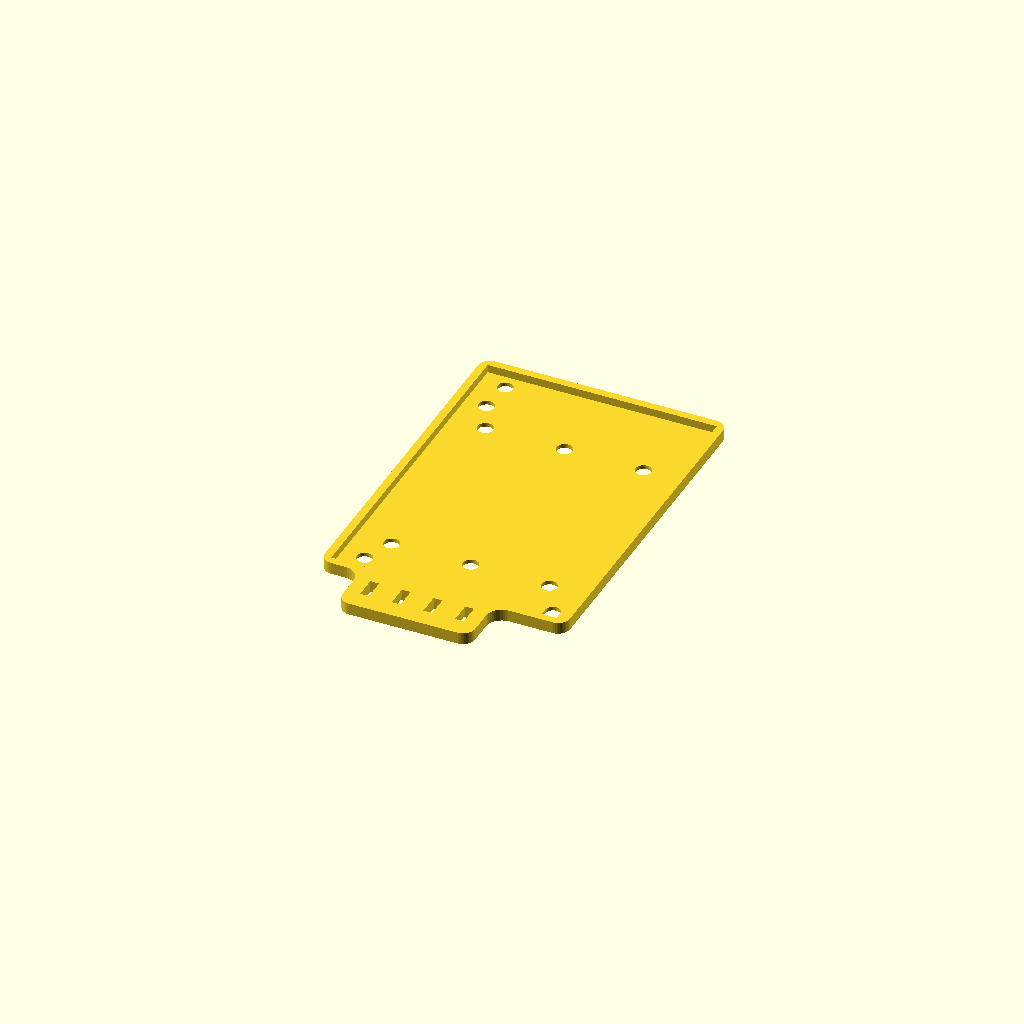
Cell 1: rendered with the file's own defaults.
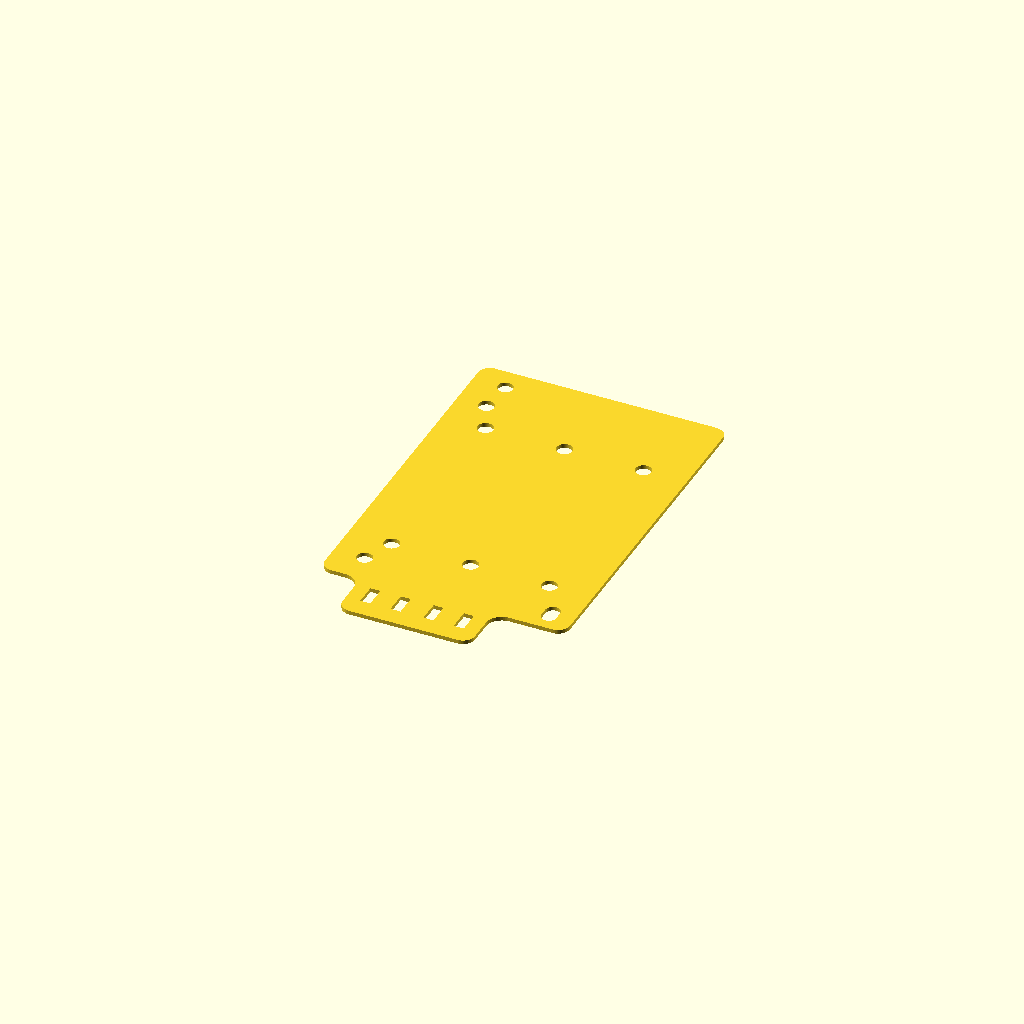
Cell 2 — z_wall set to 13, the other parameters unchanged.
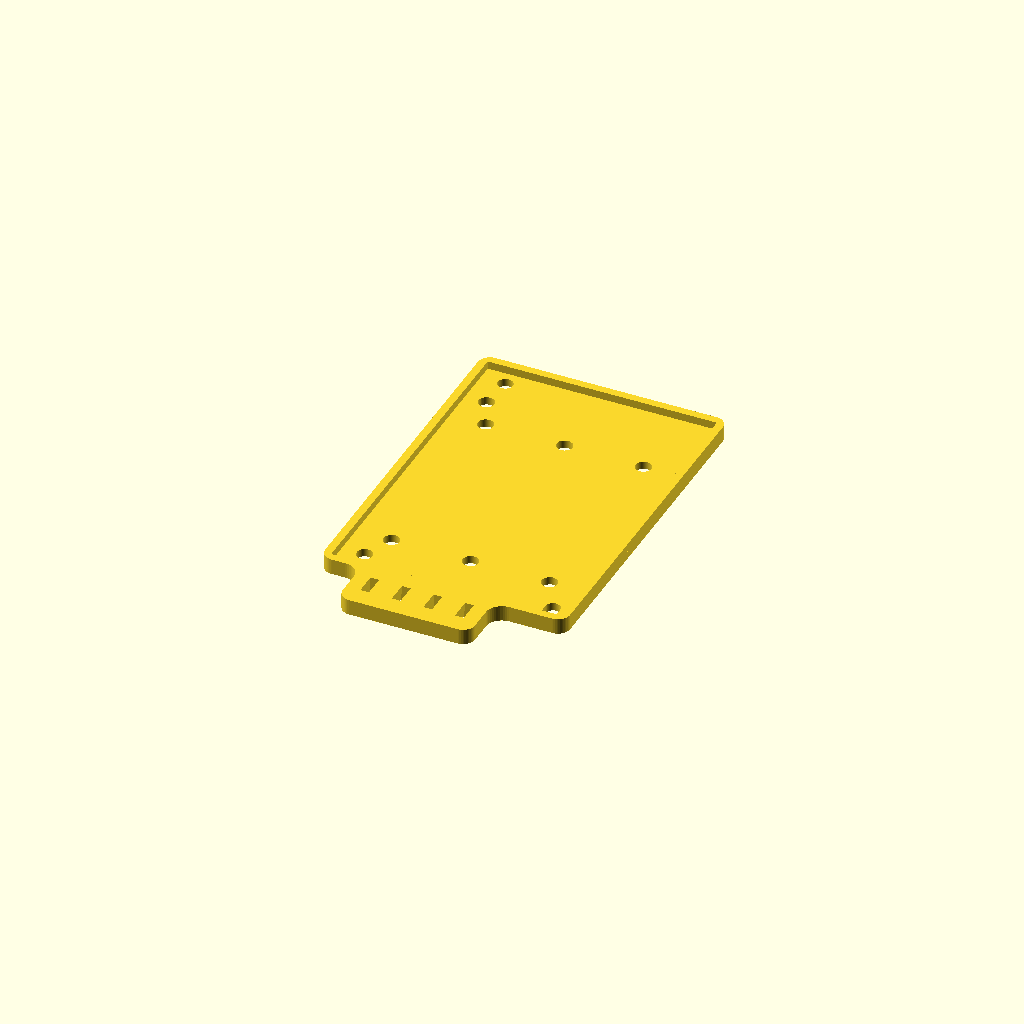
Cell 3 — gauge_t set to 2, the other parameters unchanged.
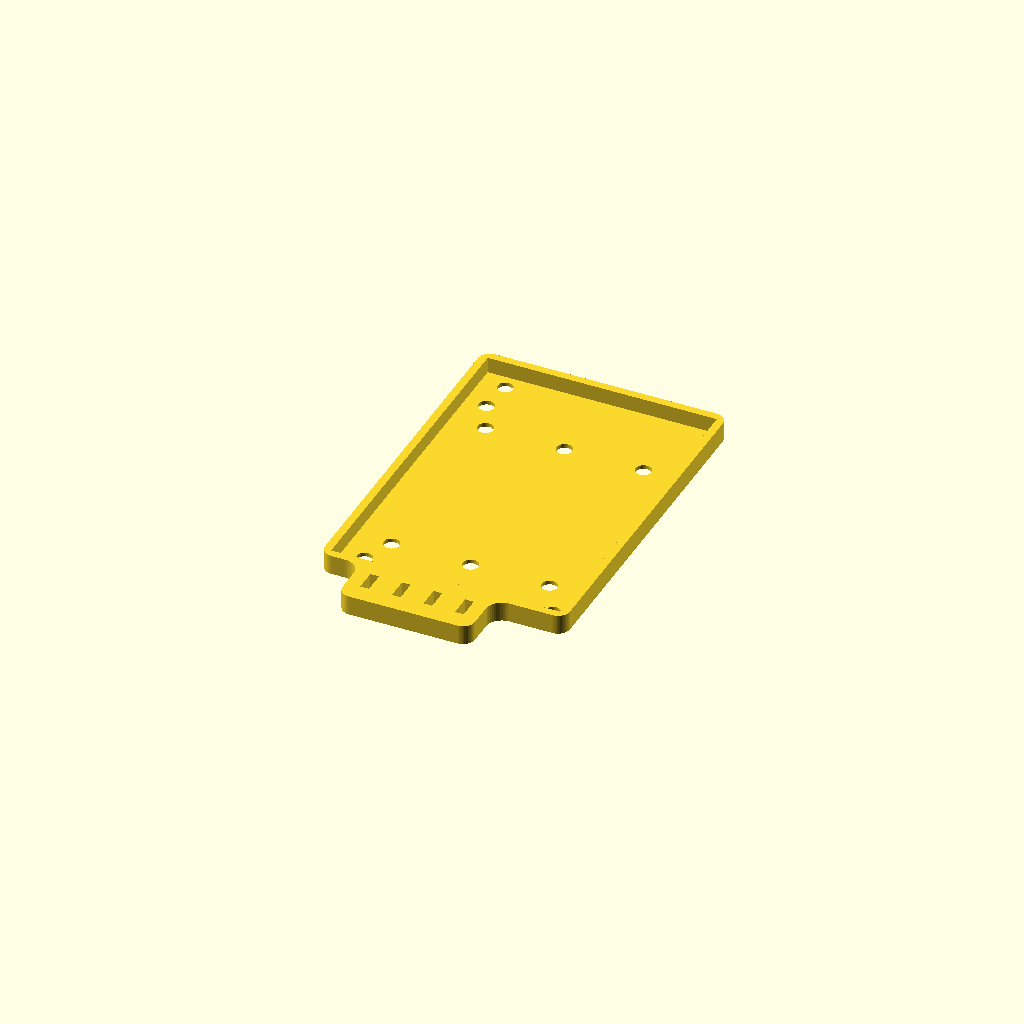
Cell 4: the same model with gauge_rise = 4.
One fixed orthographic camera (rotation 55°, 0°, 25°; colour scheme Cornfield) for every cell.
Source of the model, projects/din-rail-psu-mount/part-gauge.scad:
// Fit-check gauge, generated: shop gauge projects/din-rail-psu-mount "mount()" 1.25 6.5
// Two horizontal slices of the finished part, re-extruded thin. Rerun the command to change it;
// a hand-written gauge replaces this file and drops this first line.
use <model.scad>

/* [Gauge] */
z_plate = 1.25;   // slice height through the plate: its outline and through-holes
z_wall = 6.5;    // slice height through the walls the object sits against; below 0 for none
gauge_t = 1;       // gauge plate thickness
gauge_rise = 2;    // gauge wall height above the plate

module gauge_slice() {
    linear_extrude(gauge_t) projection(cut = true) translate([0, 0, -z_plate]) children();
    if (z_wall >= 0) translate([0, 0, gauge_t - 0.01]) linear_extrude(gauge_rise + 0.01) projection(cut = true) translate([0, 0, -z_wall]) children();
}

gauge_slice() mount();
Parameter table extracted from the source (name, type, default, range or options):
z_plate: number, default 1.25
z_wall: number, default 6.5
gauge_t: number, default 1
gauge_rise: number, default 2
